Dataset: ML_Group_Project (GitHub, KIERANLJY/ML_Group_Project). Classes: bai, bao, ben, bing, cao, cao variant 1, chen, cheng, cheng variant 1, chun, cun, dao, fan, gou, guang, guang variant 1, hai, han, hao, hua, jian, lang, lao, ling, mian, nan, shang, shao, sheng, shi, ting, xiang, xin, xue, zhao, zhe, zhong, zhu.

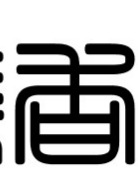
Label: xiang

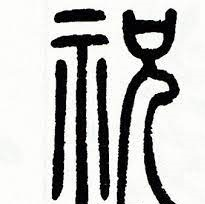
Label: zhu

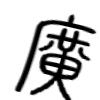
Label: guang variant 1

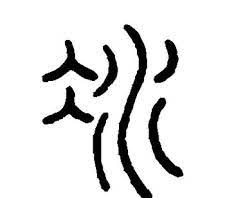
Label: bing

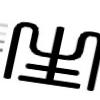
Label: sheng

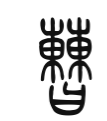
Label: cao variant 1
